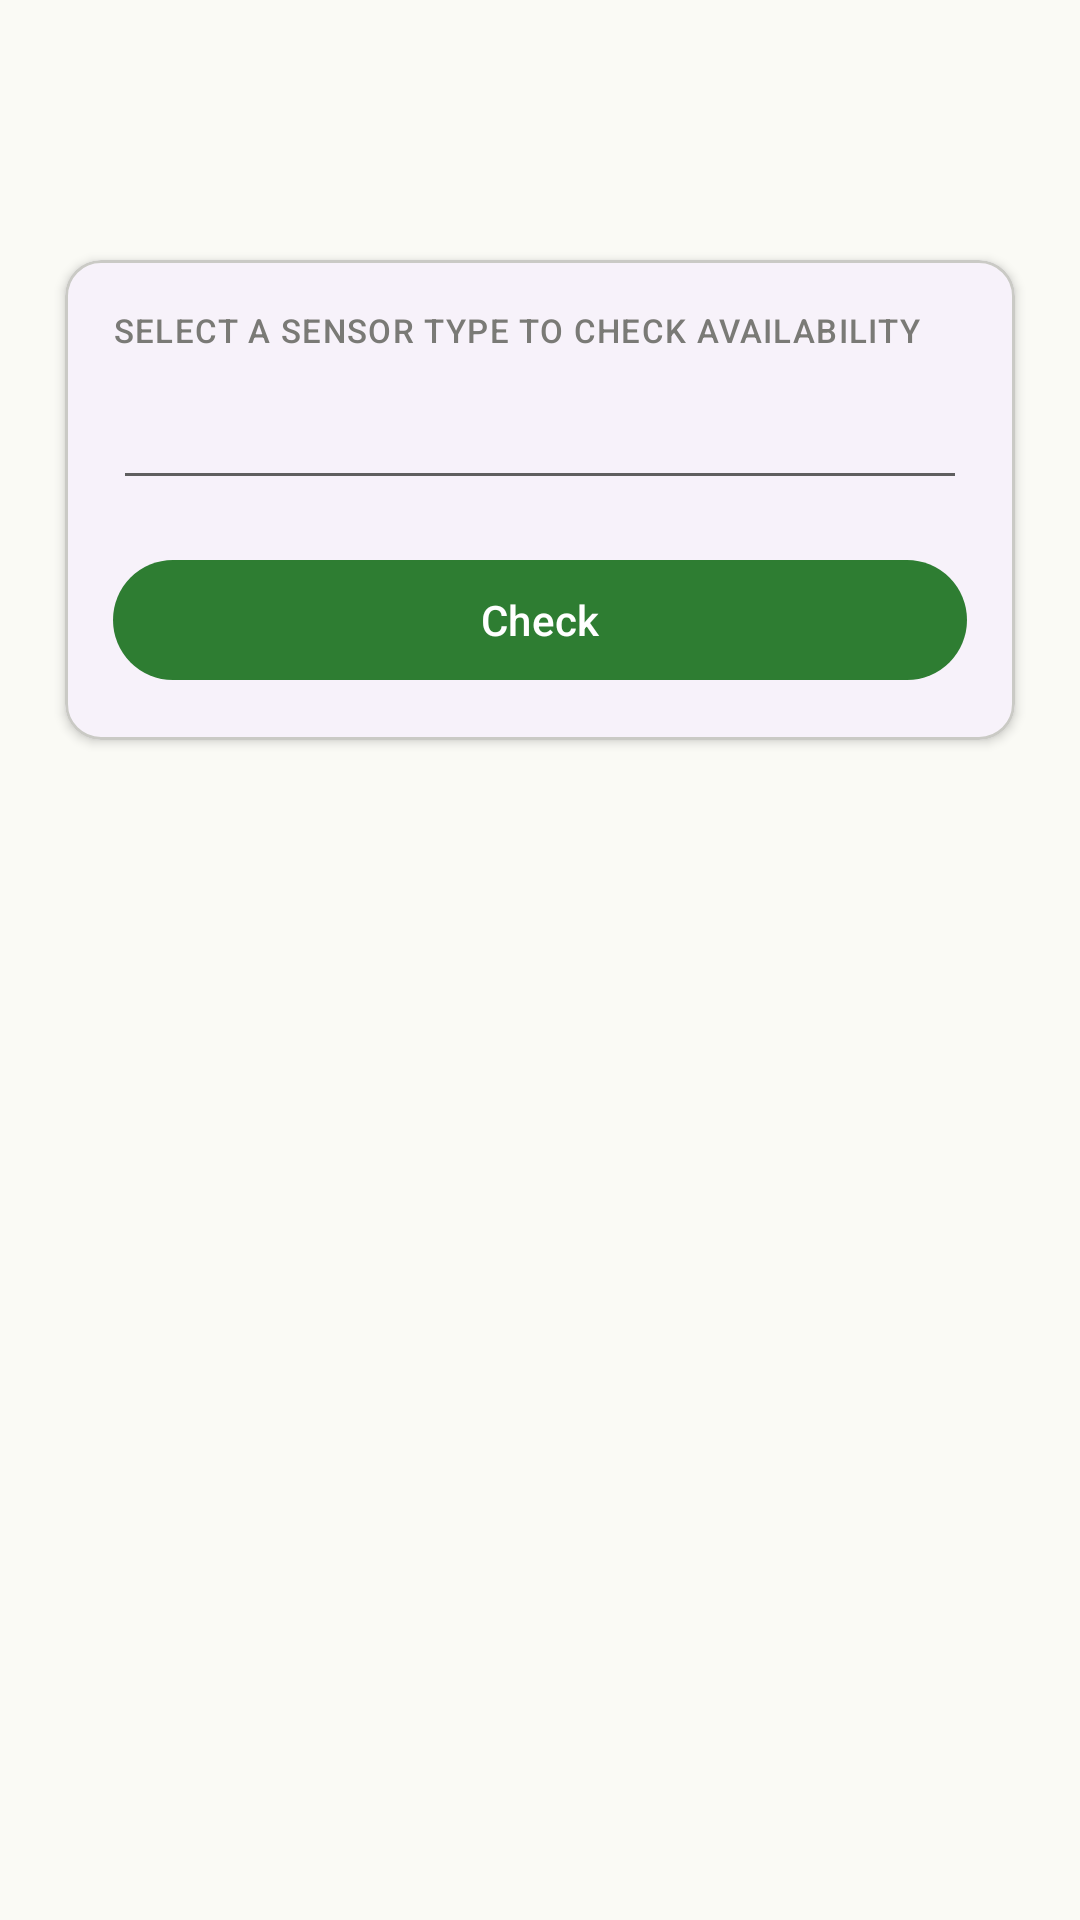

Reconstruct the res/layout file that produces this screen, plus the resources it refers to.
<!-- AndroidManifest.xml: application theme Theme.SensorLab -->
<!-- res/layout/activity_check_sensor.xml -->
<?xml version="1.0" encoding="utf-8"?>
<androidx.coordinatorlayout.widget.CoordinatorLayout xmlns:android="http://schemas.android.com/apk/res/android"
    xmlns:app="http://schemas.android.com/apk/res-auto"
    xmlns:tools="http://schemas.android.com/tools"
    android:layout_width="match_parent"
    android:layout_height="match_parent"
    android:background="?attr/colorSurface"
    tools:context=".CheckSensorActivity">

    <com.google.android.material.appbar.AppBarLayout
        android:id="@+id/app_bar"
        android:layout_width="match_parent"
        android:layout_height="wrap_content"
        android:background="?attr/colorSurface"
        android:theme="?attr/actionBarTheme">

        <com.google.android.material.appbar.MaterialToolbar
            android:id="@+id/toolbar"
            android:layout_width="match_parent"
            android:layout_height="?attr/actionBarSize"
            android:title="@string/check_sensor_title"
            app:navigationIcon="@drawable/ic_arrow_back_24" />
    </com.google.android.material.appbar.AppBarLayout>

    <androidx.core.widget.NestedScrollView
        android:layout_width="match_parent"
        android:layout_height="match_parent"
        android:clipToPadding="false"
        android:paddingBottom="@dimen/screen_margin"
        app:layout_behavior="@string/appbar_scrolling_view_behavior">

        <LinearLayout
            android:layout_width="match_parent"
            android:layout_height="wrap_content"
            android:orientation="vertical"
            android:padding="@dimen/screen_margin">

            
            <com.google.android.material.card.MaterialCardView
                style="@style/Widget.SensorLab.Card"
                android:layout_width="match_parent"
                android:layout_height="wrap_content"
                android:layout_marginBottom="@dimen/card_margin_bottom"
                app:strokeWidth="1dp"
                app:strokeColor="?attr/colorOutlineVariant">

                <LinearLayout
                    android:layout_width="match_parent"
                    android:layout_height="wrap_content"
                    android:orientation="vertical"
                    android:padding="@dimen/card_padding">

                    <TextView
                        style="@style/TextAppearance.SensorLab.Label"
                        android:layout_width="match_parent"
                        android:layout_height="wrap_content"
                        android:text="@string/check_sensor_prompt" />

                    <com.google.android.material.textfield.MaterialAutoCompleteTextView
                        android:id="@+id/spinner_sensor_type"
                        android:layout_width="match_parent"
                        android:layout_height="wrap_content"
                        android:layout_marginTop="@dimen/spacing_sm"
                        android:inputType="none"
                        android:maxLines="1" />

                    <com.google.android.material.button.MaterialButton
                        android:id="@+id/btn_check"
                        style="@style/Widget.Material3.Button"
                        android:layout_width="match_parent"
                        android:layout_height="wrap_content"
                        android:layout_marginTop="@dimen/spacing_md"
                        android:text="@string/check_button" />
                </LinearLayout>
            </com.google.android.material.card.MaterialCardView>

            
            <com.google.android.material.card.MaterialCardView
                android:id="@+id/result_card"
                style="@style/Widget.SensorLab.Card"
                android:layout_width="match_parent"
                android:layout_height="wrap_content"
                android:layout_marginBottom="@dimen/card_margin_bottom"
                android:visibility="gone"
                app:strokeWidth="1dp">

                <LinearLayout
                    android:id="@+id/result_content"
                    android:layout_width="match_parent"
                    android:layout_height="wrap_content"
                    android:orientation="vertical"
                    android:padding="@dimen/card_padding">
                    
                </LinearLayout>
            </com.google.android.material.card.MaterialCardView>
        </LinearLayout>
    </androidx.core.widget.NestedScrollView>
</androidx.coordinatorlayout.widget.CoordinatorLayout>
<!-- resources referenced by this layout -->
<resources>
  <dimen name="card_margin_bottom">8dp</dimen>
  <dimen name="card_padding">16dp</dimen>
  <dimen name="screen_margin">16dp</dimen>
  <dimen name="spacing_md">16dp</dimen>
  <dimen name="spacing_sm">8dp</dimen>
  <string name="check_button">Check</string>
  <string name="check_sensor_prompt">Select a sensor type to check availability</string>
  <string name="check_sensor_title">Check a Sensor</string>
  <style name="TextAppearance.SensorLab.Label" parent="TextAppearance.Material3.LabelSmall">
          <item name="android:textSize">@dimen/text_size_caption</item>
          <item name="android:textColor">@color/text_caption</item>
          <item name="android:textAllCaps">true</item>
          <item name="android:letterSpacing">0.04</item>
      </style>
  <style name="Widget.SensorLab.Card" parent="Widget.Material3.CardView.Elevated">
          <item name="cardCornerRadius">@dimen/card_corner_radius</item>
          <item name="cardElevation">@dimen/card_elevation</item>
          <item name="cardUseCompatPadding">true</item>
      </style>
  <style name="Theme.SensorLab" parent="Base.Theme.SensorLab" />
  <dimen name="text_size_caption">11sp</dimen>
  <color name="text_caption">#7A7A76</color>
  <dimen name="card_corner_radius">12dp</dimen>
  <dimen name="card_elevation">2dp</dimen>
  <color name="md_primary">#2E7D32</color>
  <color name="md_primary_container">#C8E6C9</color>
  <color name="md_on_primary">#FFFFFF</color>
  <color name="md_on_primary_container">#1B431F</color>
  <color name="md_secondary">#F9A825</color>
  <color name="md_secondary_container">#FFF3E0</color>
  <color name="md_on_secondary">#1C1B1F</color>
  <color name="md_on_secondary_container">#3E2E00</color>
  <color name="md_surface">#FAFAF5</color>
  <color name="md_surface_variant">#E8E8E0</color>
  <color name="md_on_surface">#1C1B1F</color>
  <color name="md_on_surface_variant">#4F4F4C</color>
  <color name="md_error">#B3261C</color>
  <color name="md_error_container">#F9DEDC</color>
  <color name="md_on_error">#FFFFFF</color>
  <color name="md_on_error_container">#410E0B</color>
  <color name="md_outline">#7A7A76</color>
  <color name="md_outline_variant">#CACAC5</color>
  <color name="text_primary">#1C1B1F</color>
  <color name="text_secondary">#5F5F5F</color>
</resources>
